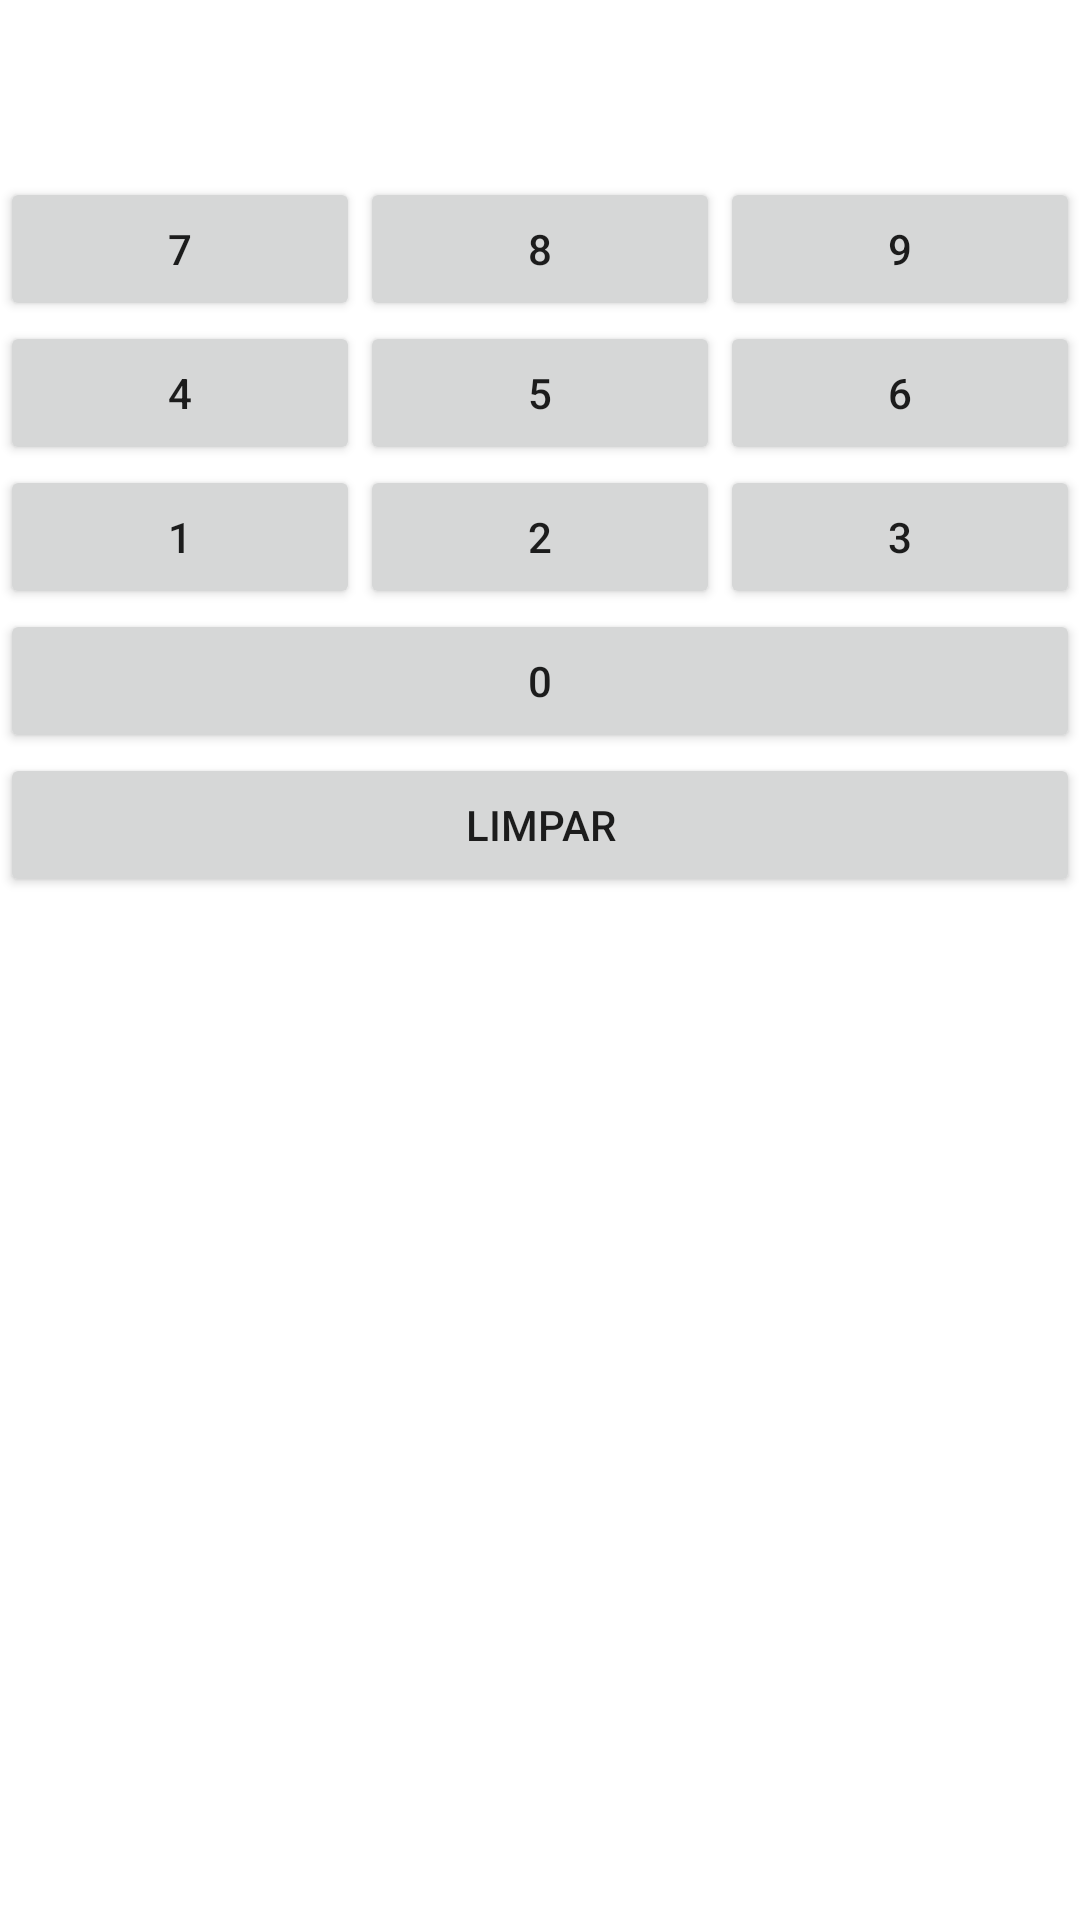

Here is an Android app screen rendered from its layout file. Give the layout XML and the strings, colors and styles it references.
<!-- AndroidManifest.xml: application theme Theme.CalculadoraPDM20202 -->
<!-- res/layout/activity_main.xml -->
<?xml version="1.0" encoding="utf-8"?>
<LinearLayout xmlns:android="http://schemas.android.com/apk/res/android"
    xmlns:app="http://schemas.android.com/apk/res-auto"
    xmlns:tools="http://schemas.android.com/tools"
    android:orientation="vertical"
    android:layout_width="match_parent"
    android:layout_height="match_parent"
    tools:context=".MainActivity">

    <TextView
        android:id="@+id/displayTv"
        android:layout_marginTop="20dp"
        android:layout_marginBottom="20dp"
        android:layout_width="match_parent"
        android:layout_height="wrap_content"
        android:gravity="center_horizontal"
        android:text="" />

    <LinearLayout
        android:layout_width="match_parent"
        android:layout_height="wrap_content"
        android:orientation="horizontal">

        <Button
            android:id="@+id/sevenBt"
            android:layout_width="0dp"
            android:layout_height="wrap_content"
            android:layout_weight="1"
            android:onClick="onClick"
            android:text="@string/seven" />
        <Button
            android:id="@+id/eightBt"
            android:layout_width="0dp"
            android:layout_height="wrap_content"
            android:layout_weight="1"
            android:onClick="onClick"
            android:text="@string/eight" />
        <Button
            android:id="@+id/nineBt"
            android:layout_width="0dp"
            android:layout_height="wrap_content"
            android:layout_weight="1"
            android:onClick="onClick"
            android:text="@string/nine" />
    </LinearLayout>

    <LinearLayout
        android:layout_width="match_parent"
        android:layout_height="wrap_content"
        android:orientation="horizontal">

        <Button
            android:id="@+id/fourBt"
            android:layout_width="0dp"
            android:layout_height="wrap_content"
            android:layout_weight="1"
            android:onClick="onClick"
            android:text="@string/four" />
        <Button
            android:id="@+id/fiveBt"
            android:layout_width="0dp"
            android:layout_height="wrap_content"
            android:layout_weight="1"
            android:onClick="onClick"
            android:text="@string/five" />
        <Button
            android:id="@+id/sixBt"
            android:layout_width="0dp"
            android:layout_height="wrap_content"
            android:layout_weight="1"
            android:onClick="onClick"
            android:text="@string/six" />
    </LinearLayout>

    <LinearLayout
        android:layout_width="match_parent"
        android:layout_height="wrap_content"
        android:orientation="horizontal">

        <Button
            android:id="@+id/oneBt"
            android:layout_width="0dp"
            android:layout_height="wrap_content"
            android:layout_weight="1"
            android:onClick="onClick"
            android:text="@string/one" />
        <Button
            android:id="@+id/twoBt"
            android:layout_width="0dp"
            android:layout_height="wrap_content"
            android:layout_weight="1"
            android:onClick="onClick"
            android:text="@string/two" />
        <Button
            android:id="@+id/threeBt"
            android:layout_width="0dp"
            android:layout_height="wrap_content"
            android:layout_weight="1"
            android:onClick="onClick"
            android:text="@string/three" />
    </LinearLayout>

    <LinearLayout
        android:layout_width="match_parent"
        android:layout_height="wrap_content"
        android:orientation="horizontal">
        <Button
            android:id="@+id/zeroBt"
            android:layout_width="0dp"
            android:layout_height="wrap_content"
            android:layout_weight="1"
            android:onClick="onClick"
            android:text="@string/zero" />
    </LinearLayout>

    <Button
        android:id="@+id/clearBt"
        android:layout_width="match_parent"
        android:layout_height="wrap_content"
        android:onClick="onClick"
        android:text="@string/clear" />

</LinearLayout>
<!-- resources referenced by this layout -->
<resources>
  <string name="clear">Limpar</string>
  <string name="eight">8</string>
  <string name="five">5</string>
  <string name="four">4</string>
  <string name="nine">9</string>
  <string name="one">1</string>
  <string name="seven">7</string>
  <string name="six">6</string>
  <string name="three">3</string>
  <string name="two">2</string>
  <string name="zero">0</string>
  <style name="Theme.CalculadoraPDM20202" parent="Theme.MaterialComponents.DayNight.DarkActionBar">
          
          <item name="colorPrimary">@color/purple_500</item>
          <item name="colorPrimaryVariant">@color/purple_700</item>
          <item name="colorOnPrimary">@color/white</item>
          
          <item name="colorSecondary">@color/teal_200</item>
          <item name="colorSecondaryVariant">@color/teal_700</item>
          <item name="colorOnSecondary">@color/black</item>
          
          <item name="android:statusBarColor" tools:targetApi="l">?attr/colorPrimaryVariant</item>
          
      </style>
  <!-- not gathered from this repository: default colours our renderer supplied (Android Studio template values) -->
  <color name="purple_500">#FF6200EE</color>
  <color name="purple_700">#FF3700B3</color>
  <color name="teal_200">#FF03DAC5</color>
  <color name="teal_700">#FF018786</color>
  <color name="black">#FF000000</color>
  <color name="white">#FFFFFFFF</color>
</resources>
